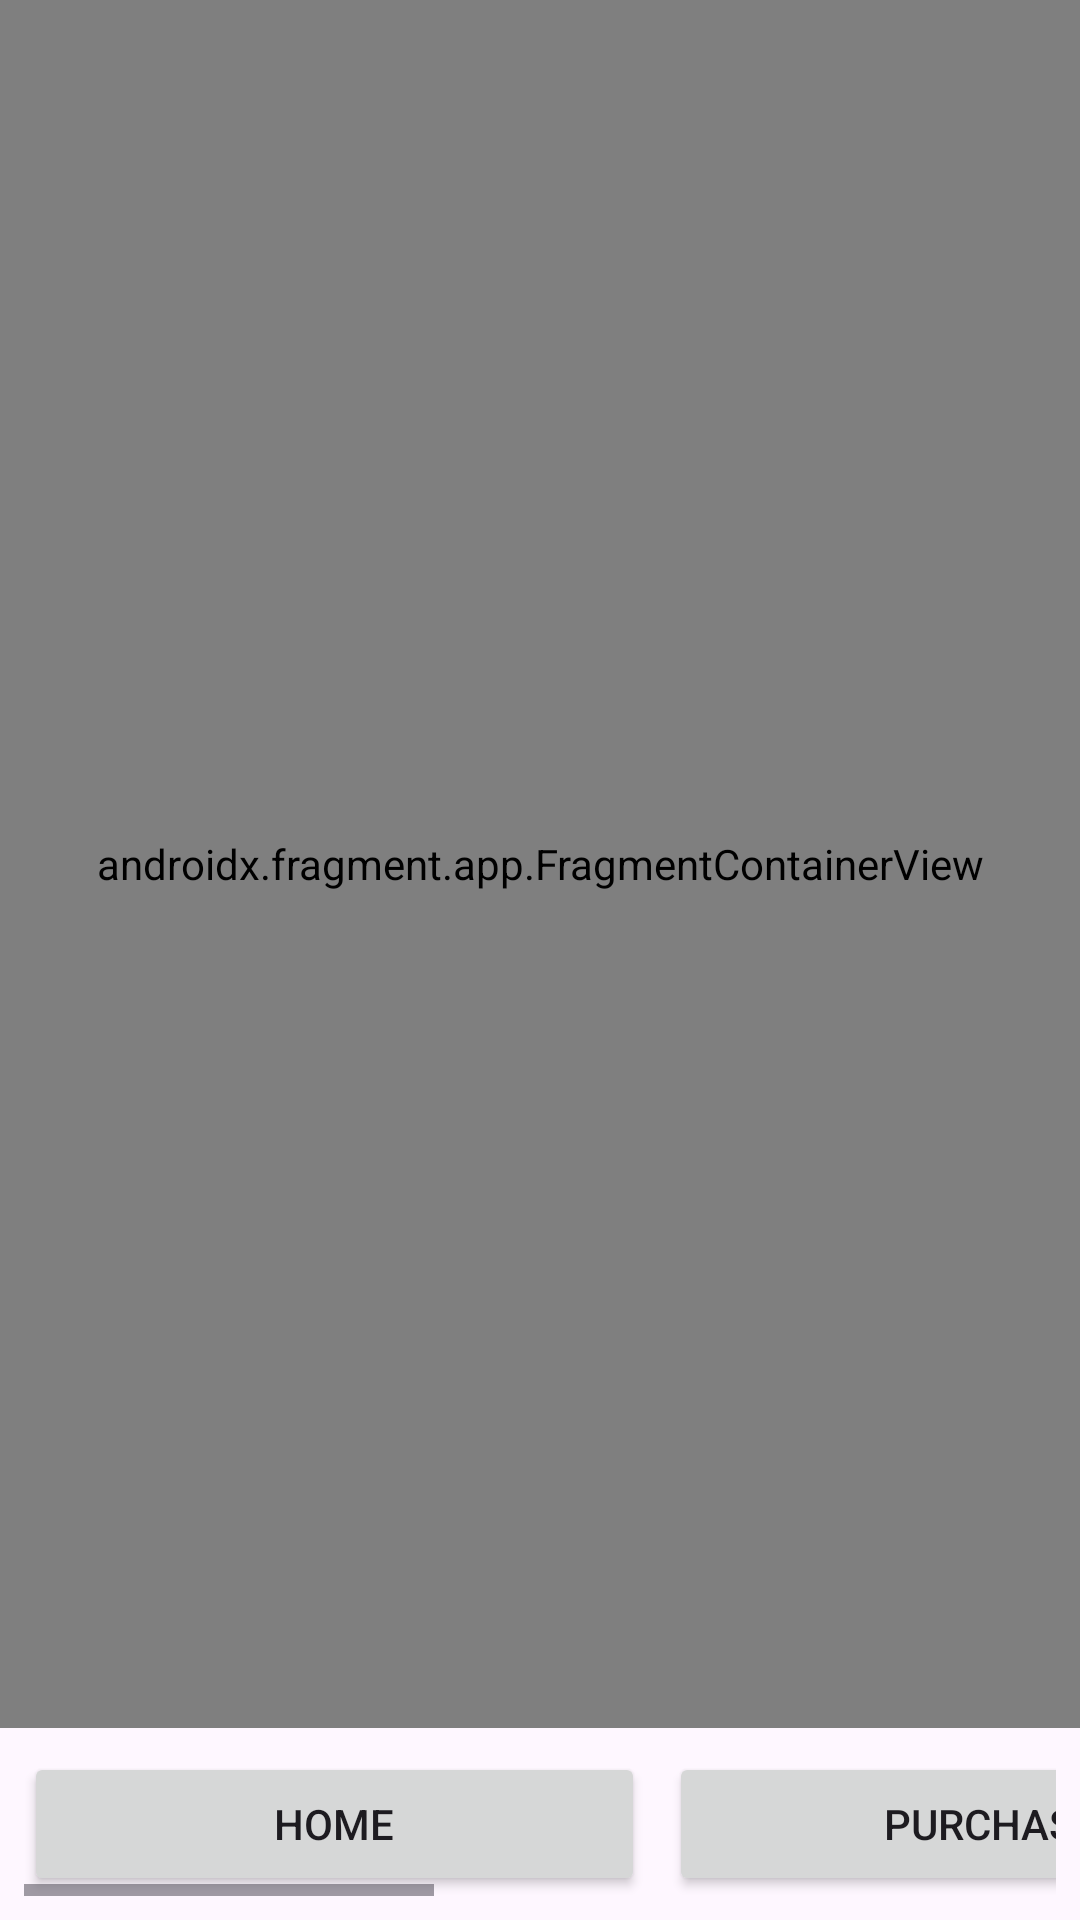

Reconstruct the res/layout file that produces this screen, plus the resources it refers to.
<!-- AndroidManifest.xml: application theme Theme.Embeded -->
<!-- res/layout/activity_main.xml -->
<?xml version="1.0" encoding="utf-8"?>
<androidx.constraintlayout.widget.ConstraintLayout
    xmlns:android="http://schemas.android.com/apk/res/android"
    xmlns:app="http://schemas.android.com/apk/res-auto"
    xmlns:tools="http://schemas.android.com/tools"
    android:id="@+id/main"
    android:layout_width="match_parent"
    android:layout_height="match_parent"
    tools:context=".MainActivity">

    
    <androidx.fragment.app.FragmentContainerView
        android:id="@+id/fragmentContainerView"
        android:name="com.example.embeded.HomeFragment"
        android:layout_width="0dp"
        android:layout_height="0dp"
        app:layout_constraintTop_toTopOf="parent"
        app:layout_constraintStart_toStartOf="parent"
        app:layout_constraintEnd_toEndOf="parent"
        app:layout_constraintBottom_toTopOf="@id/horizontalScrollView" />

    
    <HorizontalScrollView
        android:id="@+id/horizontalScrollView"
        android:layout_width="0dp"
        android:layout_height="wrap_content"
        app:layout_constraintBottom_toBottomOf="parent"
        app:layout_constraintStart_toStartOf="parent"
        app:layout_constraintEnd_toEndOf="parent"
        android:scrollbars="horizontal"
        android:padding="8dp">

        
        <LinearLayout
            android:layout_width="wrap_content"
            android:layout_height="wrap_content"
            android:orientation="horizontal">

            
            <Button
                android:id="@+id/button2"
                android:layout_width="207dp"
                android:layout_height="wrap_content"
                android:layout_marginEnd="8dp"
                android:text="@string/home"
                app:icon="@drawable/home" />

            
            <Button
                android:id="@+id/button3"
                android:layout_width="215dp"
                android:layout_height="wrap_content"
                android:layout_marginEnd="8dp"
                android:text="@string/purchase"
                app:icon="@drawable/dollar" />

            
            <Button
                android:id="@+id/button4"
                android:layout_width="222dp"
                android:layout_height="wrap_content"
                android:layout_marginEnd="8dp"
                android:text="@string/profile"
                app:icon="@drawable/user" />

            
            <Button
                android:id="@+id/button8"
                android:layout_width="222dp"
                android:layout_height="wrap_content"
                android:layout_marginEnd="8dp"
                android:text="Booking"
                app:icon="@drawable/booking" />

        </LinearLayout>
    </HorizontalScrollView>

</androidx.constraintlayout.widget.ConstraintLayout>
<!-- resources referenced by this layout -->
<resources>
  <string name="home">Home</string>
  <string name="profile">Profile</string>
  <string name="purchase">Purchase</string>
  <style name="Theme.Embeded" parent="Base.Theme.Embeded" />
  <style name="Base.Theme.Embeded" parent="Theme.Material3.DayNight.NoActionBar">
          
          
      </style>
</resources>
